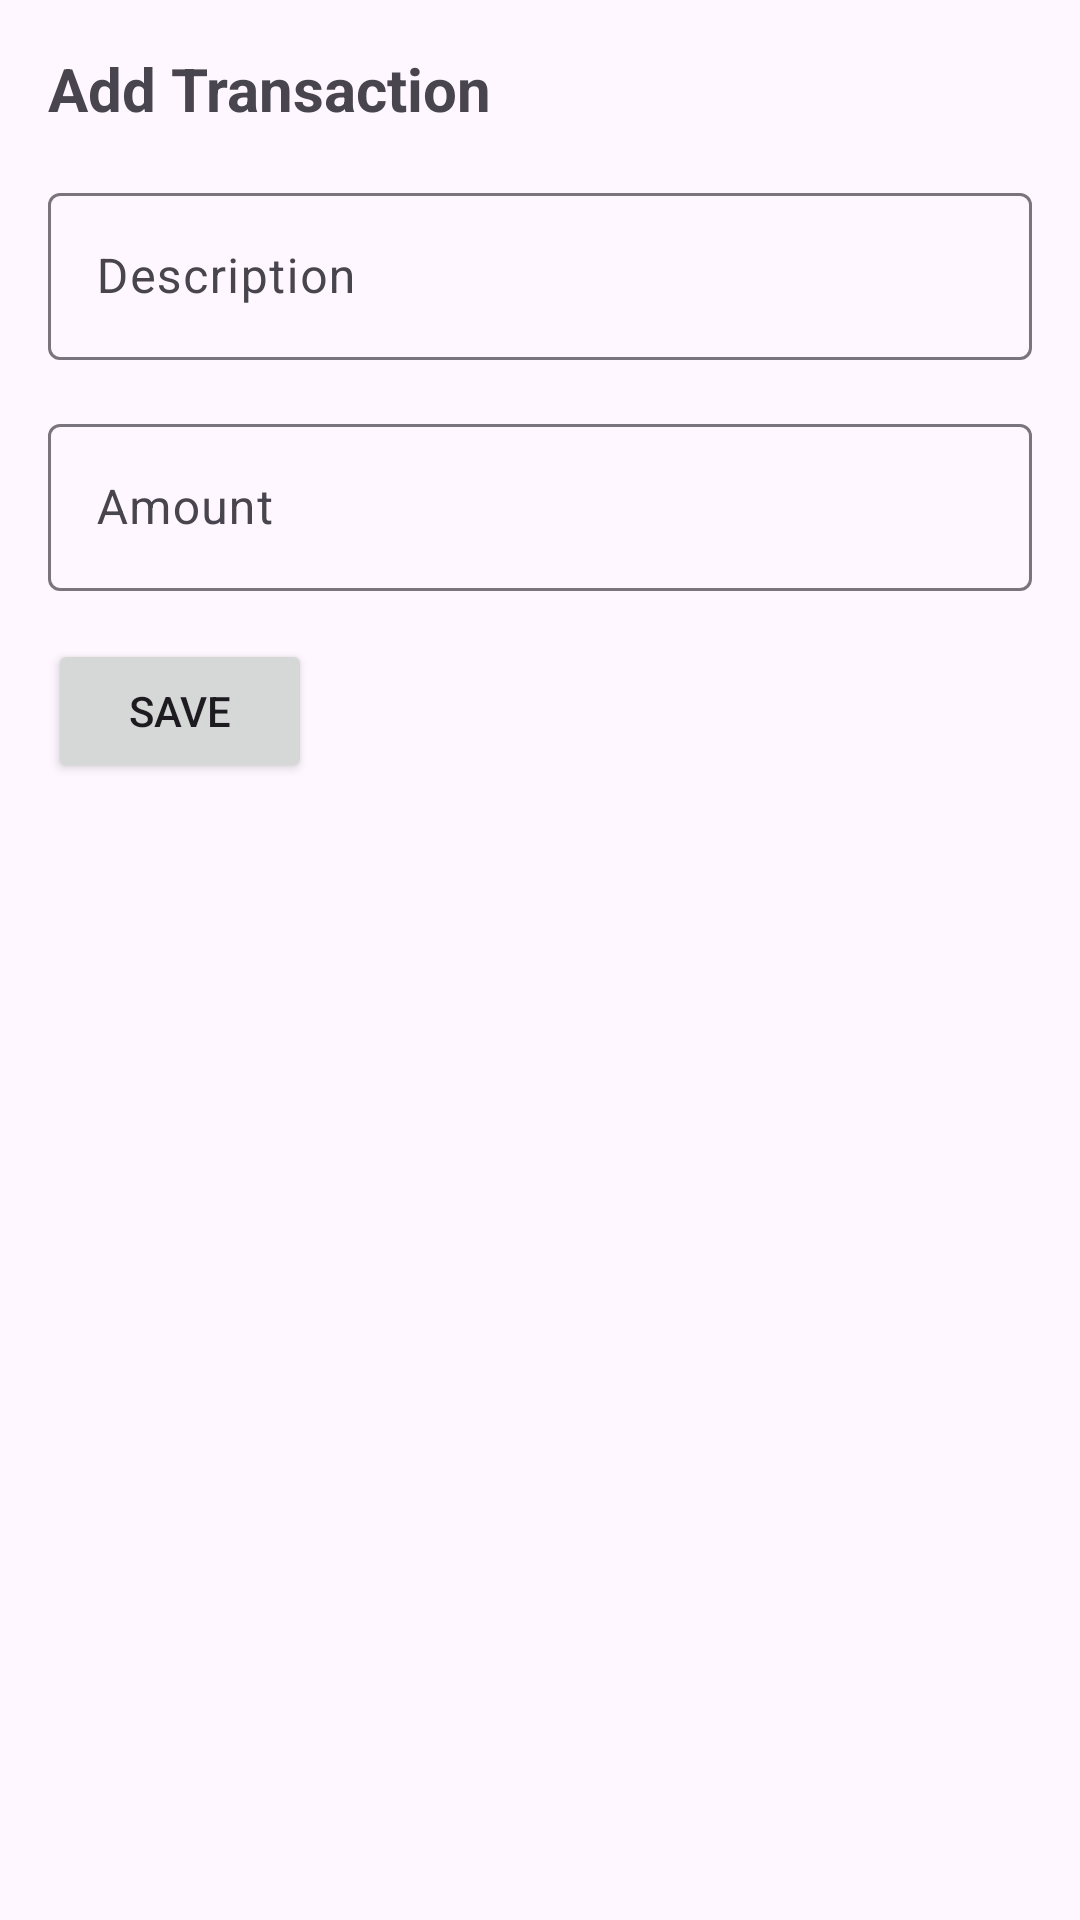

Write the Android layout XML for this screen, with the resource values it uses.
<!-- AndroidManifest.xml: application theme Theme.BudgetTracker -->
<!-- res/layout/activity_add_transaction.xml -->
<?xml version="1.0" encoding="utf-8"?>
<LinearLayout xmlns:android="http://schemas.android.com/apk/res/android"
    android:layout_width="match_parent"
    android:layout_height="match_parent"

    android:orientation="vertical"
    android:padding="16dp">

    <TextView
        android:id="@+id/text_add_transaction_title"
        android:layout_width="wrap_content"
        android:layout_height="wrap_content"
        android:layout_marginBottom="16dp"
        android:text="Add Transaction"
        android:textSize="20sp"
        android:textStyle="bold" />
    <com.google.android.material.textfield.TextInputLayout
        android:layout_width="match_parent"
        android:layout_height="wrap_content"
        android:layout_marginBottom="16dp">

        <com.google.android.material.textfield.TextInputEditText
            android:id="@+id/edit_text_description"
            android:layout_width="match_parent"
            android:layout_height="wrap_content"
            android:hint="Description"
            android:inputType="text" />
    </com.google.android.material.textfield.TextInputLayout>

    <com.google.android.material.textfield.TextInputLayout
        android:layout_width="match_parent"
        android:layout_height="wrap_content"
        android:layout_marginBottom="16dp">

        <com.google.android.material.textfield.TextInputEditText
            android:id="@+id/edit_text_amount"
            android:layout_width="match_parent"
            android:layout_height="wrap_content"
            android:hint="Amount"
            android:inputType="numberDecimal" />
    </com.google.android.material.textfield.TextInputLayout>



    <Button
        android:id="@+id/button_save_transaction"
        android:layout_width="wrap_content"
        android:layout_height="wrap_content"
        android:text="Save" />

</LinearLayout>
<!-- resources referenced by this layout -->
<resources>
  <style name="Theme.BudgetTracker" parent="Base.Theme.BudgetTracker" />
  <style name="Base.Theme.BudgetTracker" parent="Theme.Material3.DayNight.NoActionBar">
          
          
      </style>
</resources>
